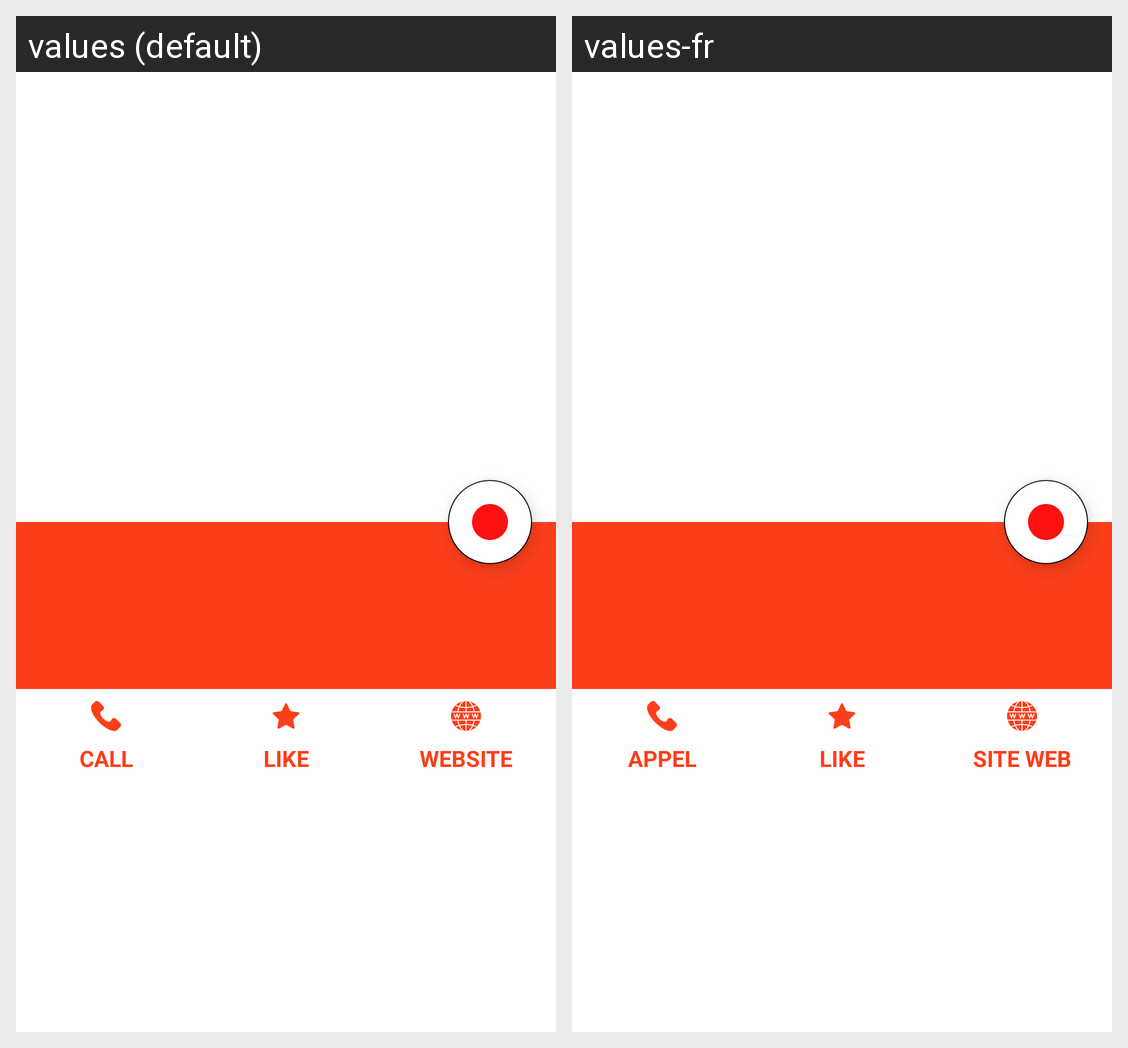

For this localized Android screen grid, give each drawn string resource with its value in every locale shown.
Android screen res/layout/activity_restaurant_details.xml rendered under 2 locales, left to right: values (default), values-fr. Device: Nexus 5 (rendered at 1080×1920; each locale shown at half size, 540×960, under a caption strip naming it); theme Theme.OC_Project7.
Strings drawn on this screen, with the default value and each locale's value (text and hints the layout hard-codes, and strings that could not be matched under every locale, appear in the picture but are not listed):

call
  values: CALL
  values-fr: APPEL

like
  values: LIKE
  values-fr: LIKE

website
  values: WEBSITE
  values-fr: SITE WEB
